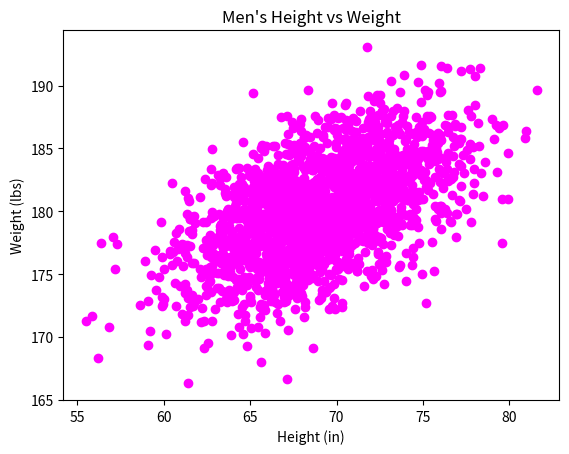

Write the Python code that produced this figure.
#!/usr/bin/env python3
"""function that plots x & y as a scatter plot"""


import numpy as np
import matplotlib.pyplot as plt


def scatter():
    """plots data as magenta points. y & w axis are labeled
    and the graph is titled"""
    mean = [69, 0]
    cov = [[15, 8], [8, 15]]
    np.random.seed(5)
    x, y = np.random.multivariate_normal(mean, cov, 2000).T
    y += 180
    plt.figure(figsize=(6.4, 4.8))

    plt.scatter(x, y, color='magenta')
    plt.xlabel('Height (in)')
    plt.ylabel('Weight (lbs)')
    plt.title("Men's Height vs Weight")
    plt.show()


if __name__ == "__main__":
    scatter()
